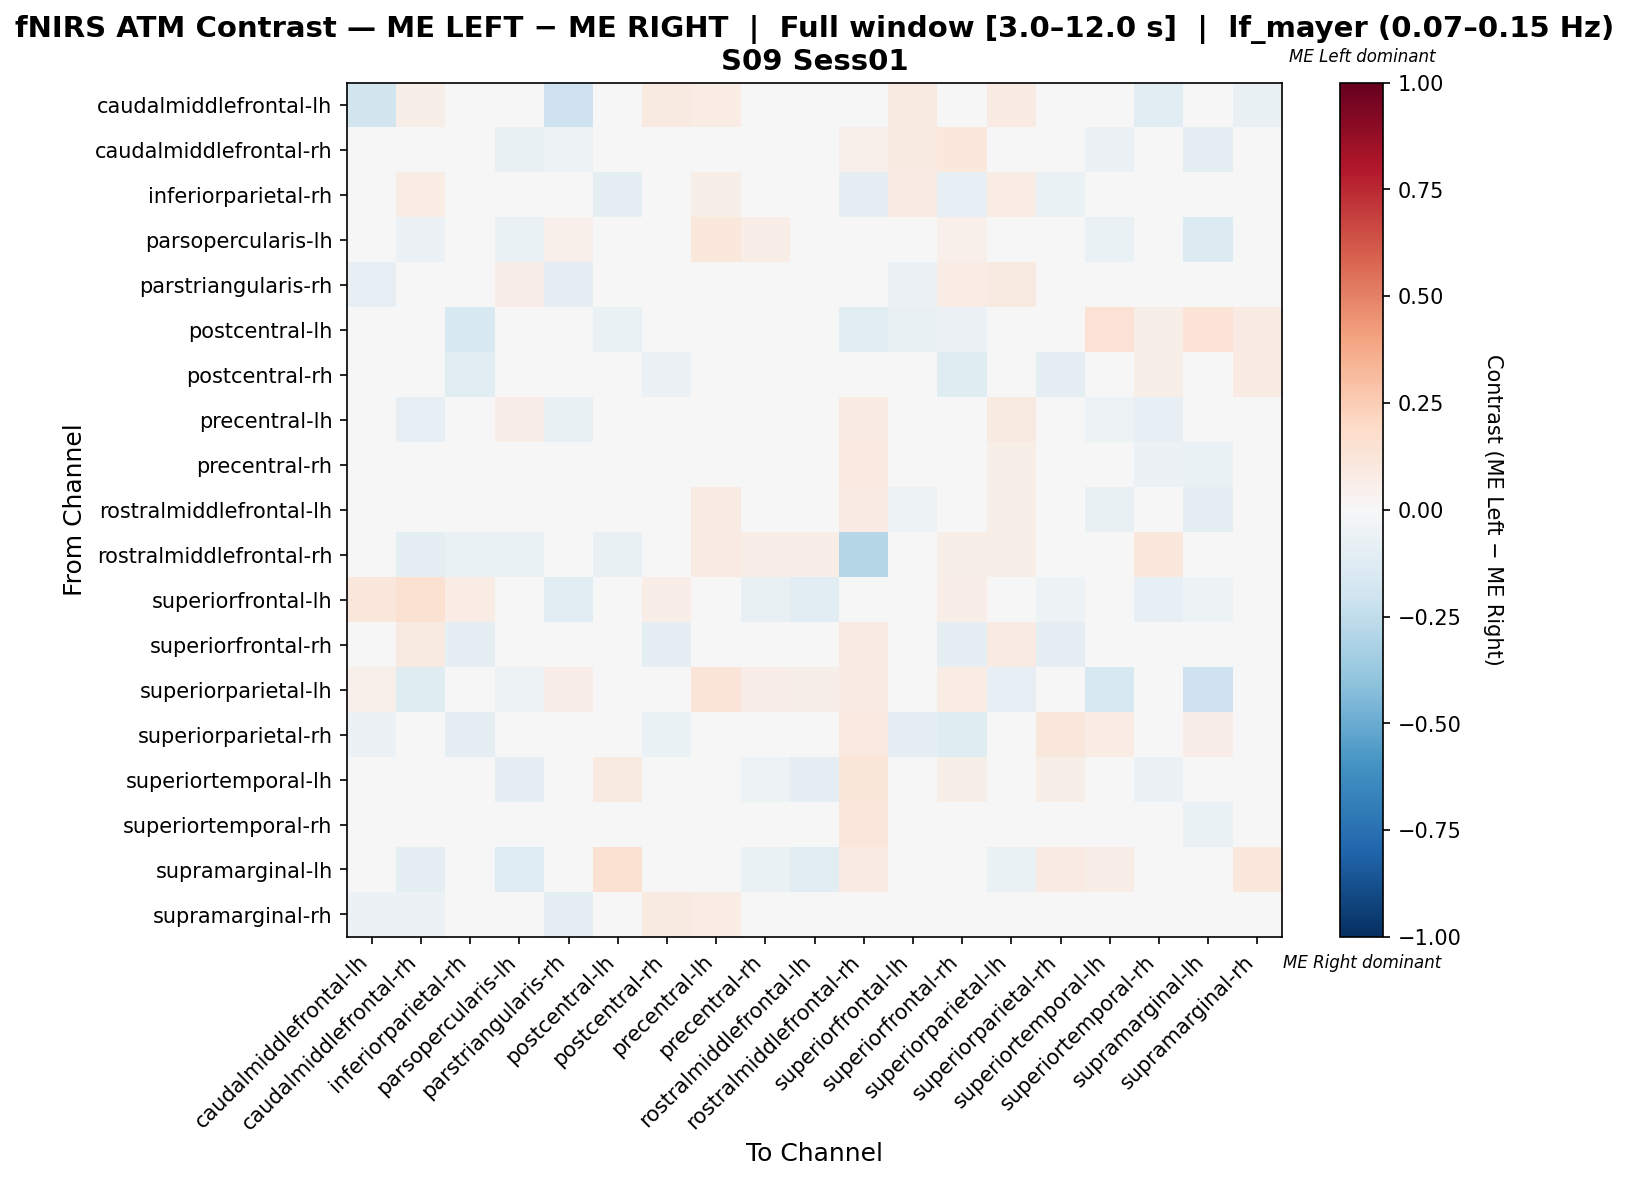

The data file committed next to this chart (first rows):
, caudalmiddlefrontal-lh, caudalmiddlefrontal-rh, inferiorparietal-rh, parsopercularis-lh, parstriangularis-rh, postcentral-lh, postcentral-rh, precentral-lh, precentral-rh, rostralmiddlefrontal-lh, rostralmiddlefrontal-rh, superiorfrontal-lh, superiorfrontal-rh, superiorparietal-lh, superiorparietal-rh, superiortemporal-lh, superiortemporal-rh, supramarginal-lh, supramarginal-rh
caudalmiddlefrontal-lh, -0.1825, 0.05932, 0.02911, 0.0, -0.2078, 0.02542, 0.08871, 0.07627, 0.0, 0.01244, 0.03814, 0.08898, 0.04237, 0.08051, 0.003412, 0.01695, -0.1169, 0.01695, -0.07137
caudalmiddlefrontal-rh, 0.03662, 0.002094, 0.03662, -0.07239, -0.05027, 0.0, 0.0338, -0.0003739, -0.03257, -0.01929, 0.05154, 0.08732, 0.1042, -0.002792, 0.0, -0.06033, 0.0008351, -0.0885, -0.02655
inferiorparietal-rh, 0.01013, 0.07263, -0.022, 0.0, 0.0, -0.08816, 0.03029, 0.06145, 0.0, 0.0, -0.09375, 0.08275, -0.08258, 0.07263, -0.068, 0.005587, 0.0, 0.0, 0.01903
parsopercularis-lh, 0.0, -0.06181, 0.0, -0.06679, 0.05188, 0.0, 0.0, 0.1033, 0.06489, 0.0333, 0.04741, -0.02041, 0.05422, 0.03254, 0.0, -0.06939, -0.02218, -0.1347, -0.01224
parstriangularis-rh, -0.08295, -0.03671, 0.0, 0.06557, -0.08635, 0.0, 0.02966, 0.02447, 0.004921, -0.01701, 0.04899, -0.0553, 0.07627, 0.09322, 0.0, -0.03687, 0.007674, -0.01382, -0.02177
postcentral-lh, 0.03226, 0.0, -0.1505, 0.0, 0.0, -0.06481, -0.02569, 0.0, 0.0, 0.0, -0.1045, -0.07407, -0.05795, 0.0, 0.0227, 0.1452, 0.05645, 0.1371, 0.08393
postcentral-rh, 0.03174, 0.04906, -0.1017, 0.0, 0.03396, -0.02863, -0.05564, 0.03396, 0.0, 0.0, 0.04151, -0.01502, -0.1176, 0.03774, -0.1003, 0.02264, 0.06038, 0.02264, 0.08531
precentral-lh, 0.03265, -0.08121, 0.02245, 0.06714, -0.07285, 0.0, 0.02041, -0.004166, -0.04039, 0.006848, 0.08367, 0.00194, 0.009597, 0.09184, 0.0, -0.05203, -0.08335, -0.04132, 0.03878
precentral-rh, 0.0, -0.03754, 0.0, 0.04076, -0.03094, 0.0, 0.0, 0.04003, -0.01628, 0.0008798, 0.09384, -0.03182, 0.04824, 0.06158, 0.0, -0.04545, -0.05968, -0.06364, 0.0
rostralmiddlefrontal-lh, 0.01067, -0.02024, 0.0, 0.02406, -0.04101, 0.0, 0.0, 0.08376, 0.0134, -0.02283, 0.08533, -0.05224, 0.04427, 0.056, 0.0, -0.0709, -0.041, -0.09328, 0.024
rostralmiddlefrontal-rh, 0.01535, -0.08971, -0.06818, -0.06619, -0.01954, -0.07596, 0.01974, 0.08114, 0.06798, 0.07018, -0.2813, 0.0, 0.05921, 0.05921, 0.02851, 0.04605, 0.1031, 0.02193, 0.02851
superiorfrontal-lh, 0.1106, 0.1521, 0.07749, -0.03093, -0.1134, -0.03093, 0.06366, 0.03226, -0.07216, -0.1031, 0.0, 0.02337, 0.06827, 0.03226, -0.05155, -0.03093, -0.08247, -0.05155, 0.007031
superiorfrontal-rh, 0.005176, 0.08661, -0.08612, 0.04493, 0.04493, -0.03784, -0.09589, -0.004685, 0.03123, 0.02798, 0.08143, 0.0299, -0.1013, 0.08143, -0.08612, 0.001919, 0.03123, -0.0274, -0.0274
superiorparietal-lh, 0.05337, -0.1172, 0.03652, -0.05184, 0.06461, 0.0, 0.02809, 0.1264, 0.06461, 0.05899, 0.08146, 0.01966, 0.07584, -0.08121, 0.0, -0.1567, 0.04482, -0.2045, -0.0429
superiorparietal-rh, -0.05808, 0.0, -0.09154, 0.0, 0.0, 0.0221, -0.06881, 0.0, 0.0, 0.0, 0.09722, -0.09091, -0.1225, 0.0, 0.1149, 0.07639, 0.006944, 0.06944, 0.04482
superiortemporal-lh, 0.01117, -0.04779, 0.01117, -0.08612, -0.04785, 0.08939, 0.02235, 0.03117, -0.05263, -0.08612, 0.1173, -0.02392, 0.06225, -0.01828, 0.05587, 0.01211, -0.06137, -0.03261, 0.04392
superiortemporal-rh, -0.03833, 0.005702, 0.0, -0.01273, -0.01178, 0.01558, 0.03636, 0.003104, -0.02756, -0.02578, 0.1169, -0.03484, 0.04067, 0.04327, 0.0, -0.04454, -0.01768, -0.06544, 0.0171
supramarginal-lh, 0.02041, -0.09402, 0.0, -0.1325, -0.02137, 0.1531, 0.04082, -0.02564, -0.0641, -0.1026, 0.08163, -0.02991, -0.004274, -0.06838, 0.08163, 0.06402, -0.04396, 0.03811, 0.107
supramarginal-rh, -0.05976, -0.05882, 0.003799, -0.04902, -0.08686, 0.03332, 0.08867, 0.07749, 0.0, 0.04059, 0.04059, -0.01465, -0.02941, -0.02561, 0.01118, -0.003473, -0.007054, -0.003473, 0.04251
